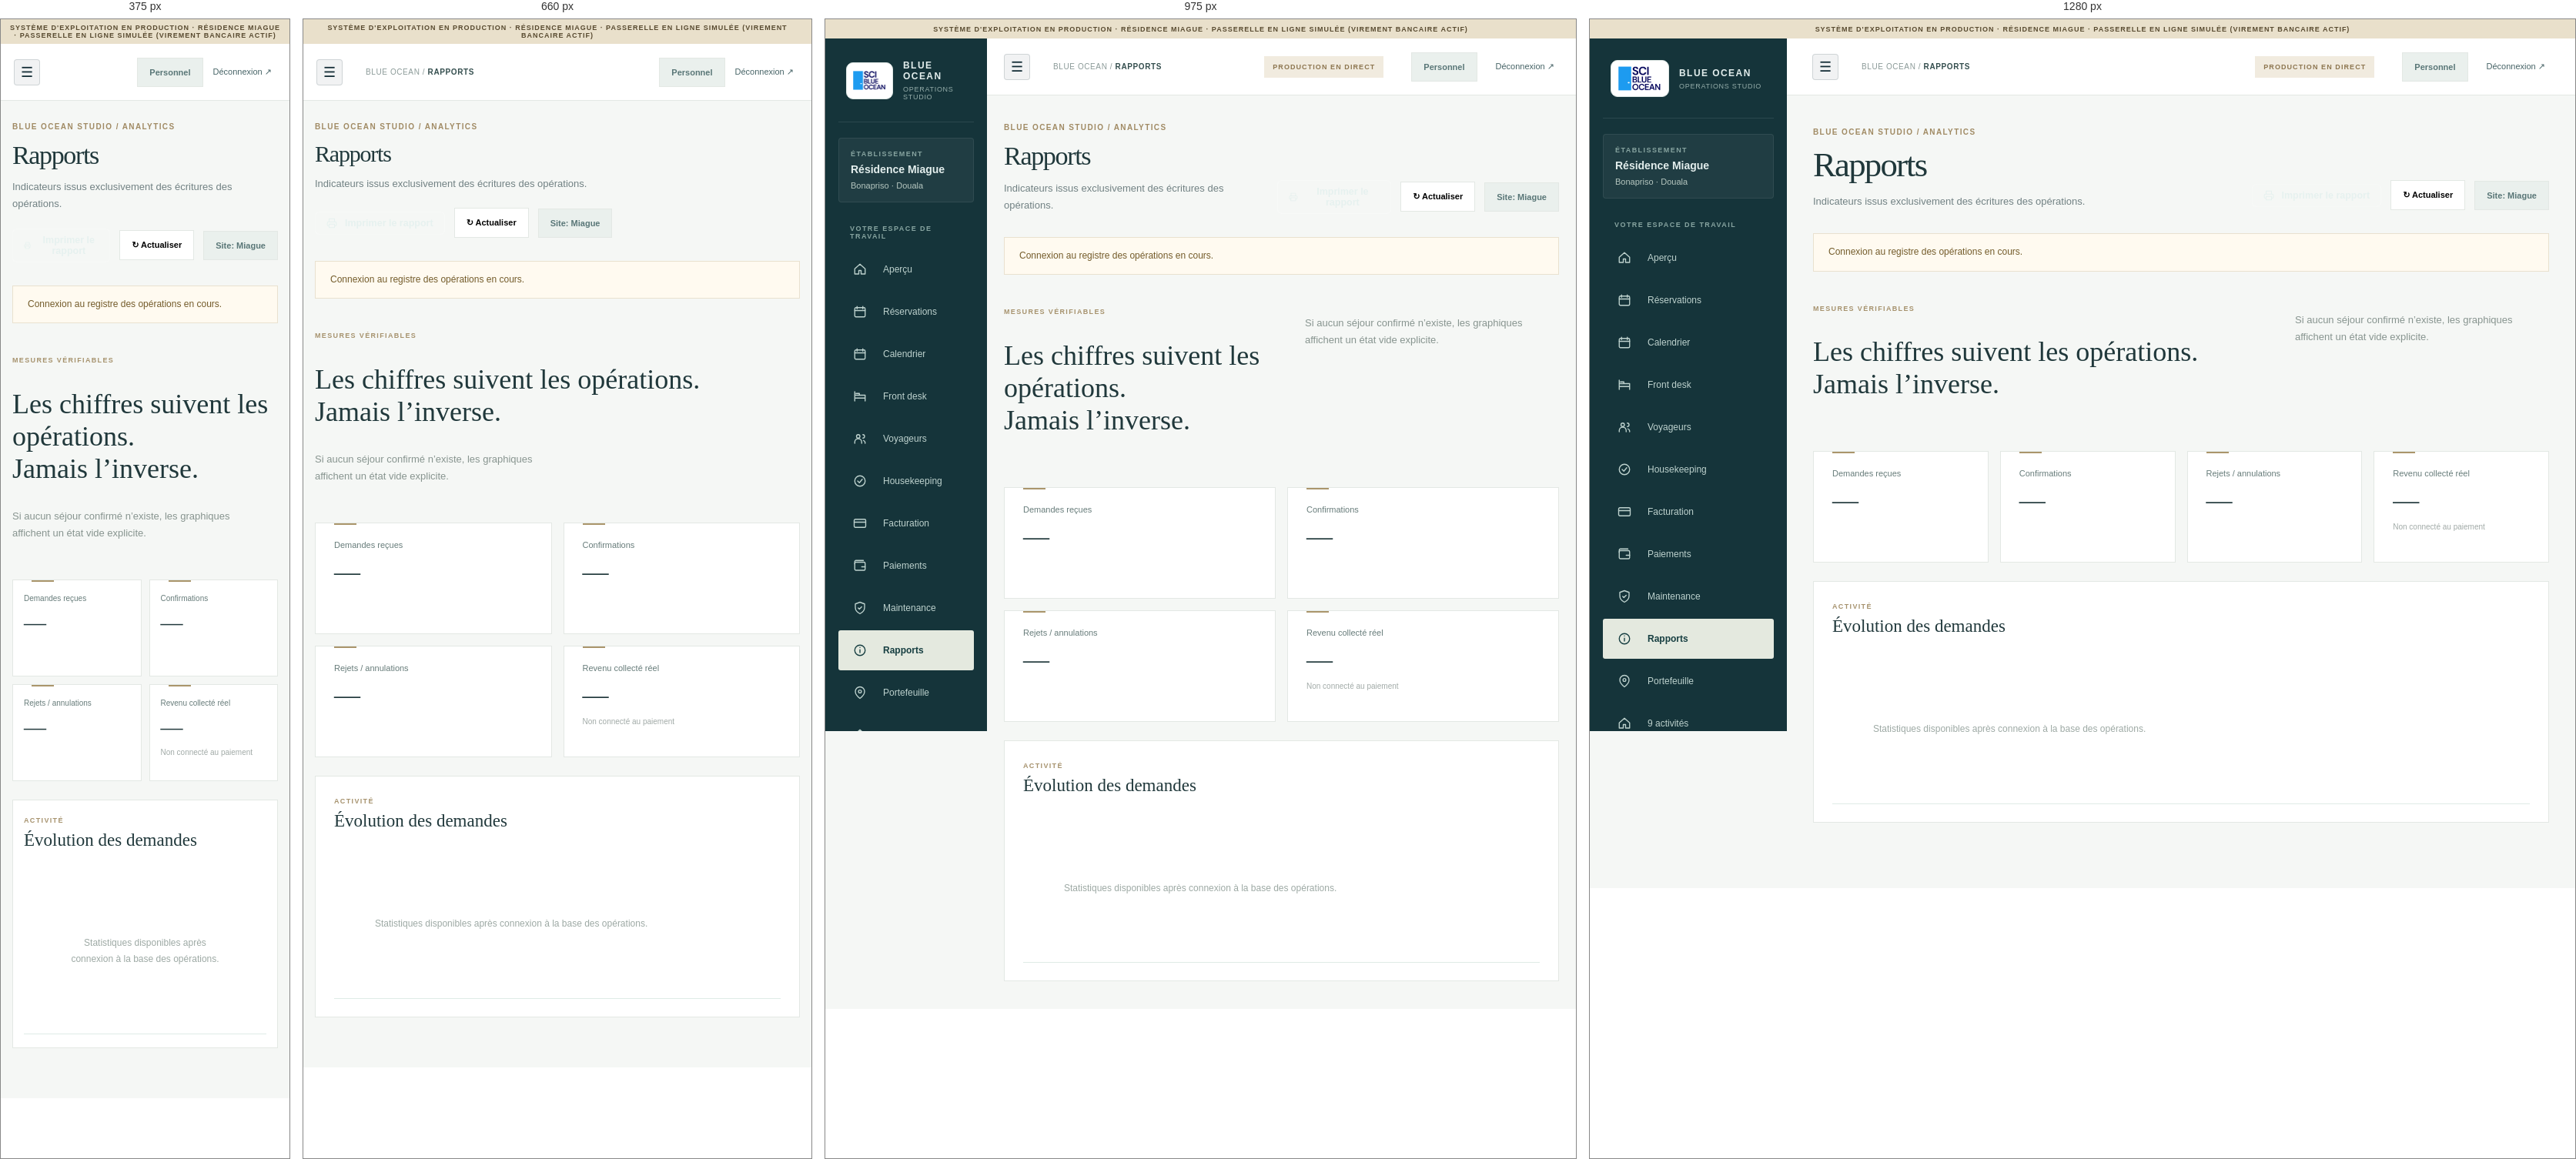
Rendered at 375 px, 660 px, 975 px and 1280 px, left to right.

<!-- file: index.html -->
<!DOCTYPE html>
<html lang="fr"><head><link rel="icon" href="/experience/assets/favicon.svg" type="image/svg+xml"><meta charset="utf-8"/><meta content="width=device-width,initial-scale=1" name="viewport"/><meta content="noindex,nofollow" name="robots"/><meta content="#102a33" name="theme-color"/><title>Rapports · Blue Ocean Studio </title><link href="/studio/assets/studio.css" rel="stylesheet"/><link href="/studio/assets/studio-refinement-v2.css" rel="stylesheet"/><script defer src="/operations/i18n.js"></script><script defer="" src="/operations/staff.js"></script><script defer src="/operations/staff-v4.js"></script><link rel="stylesheet" href="/operations/i18n.css"></head><body class="studio-body" data-studio-page="reports"><div class="demo-ribbon">SYSTÈME D'EXPLOITATION EN PRODUCTION · RÉSIDENCE MIAGUE · PASSERELLE EN LIGNE SIMULÉE (VIREMENT BANCAIRE ACTIF)</div><div class="studio-shell"><aside class="studio-sidebar"><a class="studio-brand" href="/studio/"><span class="monogram"><img alt="SCI Blue Ocean, logo original" src="/experience/assets/original-sci-logo.png"/></span><div><strong>BLUE OCEAN</strong><small>OPERATIONS STUDIO</small></div></a><div class="studio-location"><span>ÉTABLISSEMENT</span><strong>Résidence Miague</strong><small>Bonapriso · Douala</small></div><div class="studio-nav-label">VOTRE ESPACE DE TRAVAIL</div><nav aria-label="Navigation métier" class="studio-nav"><a class="" data-need-view="dashboard" href="/studio/dashboard/"><span aria-hidden="true" class="nav-icon"><svg aria-hidden="true" class="ui-icon"><use href="/experience/assets/icons.svg#home"></use></svg></span><span>Aperçu</span></a><a class="" data-need-view="bookings" href="/studio/bookings/"><span aria-hidden="true" class="nav-icon"><svg aria-hidden="true" class="ui-icon"><use href="/experience/assets/icons.svg#calendar"></use></svg></span><span>Réservations</span></a><a class="" data-need-view="calendar" href="/studio/calendar/"><span aria-hidden="true" class="nav-icon"><svg aria-hidden="true" class="ui-icon"><use href="/experience/assets/icons.svg#calendar"></use></svg></span><span>Calendrier</span></a><a class="" data-need-view="arrivals" href="/studio/arrivals/"><span aria-hidden="true" class="nav-icon"><svg aria-hidden="true" class="ui-icon"><use href="/experience/assets/icons.svg#bed"></use></svg></span><span>Front desk</span></a><a class="" data-need-view="guests" href="/studio/guests/"><span aria-hidden="true" class="nav-icon"><svg aria-hidden="true" class="ui-icon"><use href="/experience/assets/icons.svg#users"></use></svg></span><span>Voyageurs</span></a><a class="" data-need-view="housekeeping" href="/studio/housekeeping/"><span aria-hidden="true" class="nav-icon"><svg aria-hidden="true" class="ui-icon"><use href="/experience/assets/icons.svg#check-circle"></use></svg></span><span>Housekeeping</span></a><a class="" data-need-view="folios" href="/studio/folios/"><span aria-hidden="true" class="nav-icon"><svg aria-hidden="true" class="ui-icon"><use href="/experience/assets/icons.svg#credit-card"></use></svg></span><span>Facturation</span></a><a data-need-view="payments" href="/studio/payments/"><span aria-hidden="true" class="nav-icon"><svg aria-hidden="true" class="ui-icon"><use href="/experience/assets/icons.svg#wallet"></use></svg></span><span>Paiements</span></a><a class="" data-need-view="maintenance" href="/studio/maintenance/"><span aria-hidden="true" class="nav-icon"><svg aria-hidden="true" class="ui-icon"><use href="/experience/assets/icons.svg#shield"></use></svg></span><span>Maintenance</span></a><a class="active" data-need-view="reports" href="/studio/reports/"><span aria-hidden="true" class="nav-icon"><svg aria-hidden="true" class="ui-icon"><use href="/experience/assets/icons.svg#info"></use></svg></span><span>Rapports</span></a><a class="" data-need-view="portfolio" href="/studio/portfolio/"><span aria-hidden="true" class="nav-icon"><svg aria-hidden="true" class="ui-icon"><use href="/experience/assets/icons.svg#map-pin"></use></svg></span><span>Portefeuille</span></a><a class="" data-need-view="companies" href="/studio/companies/"><span aria-hidden="true" class="nav-icon"><svg aria-hidden="true" class="ui-icon"><use href="/experience/assets/icons.svg#home"></use></svg></span><span>9 activités</span></a><a class="" data-need-view="people" href="/studio/people/"><span aria-hidden="true" class="nav-icon"><svg aria-hidden="true" class="ui-icon"><use href="/experience/assets/icons.svg#users"></use></svg></span><span>Équipe</span></a><a class="" data-need-view="settings" href="/studio/settings/"><span aria-hidden="true" class="nav-icon"><svg aria-hidden="true" class="ui-icon"><use href="/experience/assets/icons.svg#shield"></use></svg></span><span>Paramètres</span></a><a data-manager-only hidden href="/studio/pricing/" title="Only Manager may change rates">Pricing &amp; Inventory</a></nav><div class="sidebar-bottom"><span class="demo-status-dot"></span> API d'exploitation : <b data-api-state="">Vérification…</b><a href="/experience/">↗ Voir le site public</a></div></aside><div class="studio-main"><header class="studio-topbar"><div class="studio-top-left"><button aria-label="Menu" class="studio-menu-button" data-studio-menu="" type="button">☰</button><span>BLUE OCEAN / <strong>RAPPORTS</strong></span></div><div class="studio-top-right"><span class="environment-tag">PRODUCTION EN DIRECT</span><span class="clock" data-date-now=""></span><span class="scoped-pill" data-role-label>Personnel</span><button class="signout" data-action="logout" type="button">Déconnexion ↗</button></div></header><main class="studio-page"><div class="studio-page-heading"><div><div class="studio-eyebrow">BLUE OCEAN STUDIO / ANALYTICS</div><h1>Rapports</h1><p>Indicateurs issus exclusivement des écritures des opérations.</p></div><div class="heading-buttons"><button class="print-button" data-action="print-report" type="button" title="Imprimer le rapport analytique"><svg aria-hidden="true" class="ui-icon" style="width:14px;height:14px;margin-right:4px;vertical-align:-2px;"><use href="/experience/assets/icons.svg#printer"></use></svg><span>Imprimer le rapport</span></button><button class="refresh-button" data-action="refresh" type="button">↻ Actualiser</button><span class="scoped-pill" data-current-scope="">Site: Miague</span></div></div><div class="connection-banner" data-connection-banner="">Connexion au registre des opérations en cours.</div><div class="studio-content" data-page-content=""><div class="report-intro"><div><span class="eyebrow">MESURES VÉRIFIABLES</span><h2>Les chiffres suivent les opérations.<br/>Jamais l’inverse.</h2></div><p>Si aucun séjour confirmé n’existe, les graphiques affichent un état vide explicite.</p></div><div class="metric-grid"><div class="studio-metric"><span>Demandes reçues</span><strong data-metric="total_requests">—</strong><small></small></div><div class="studio-metric"><span>Confirmations</span><strong data-metric="confirmed">—</strong><small></small></div><div class="studio-metric"><span>Rejets / annulations</span><strong data-metric="cancelled">—</strong><small></small></div><div class="studio-metric"><span>Revenu collecté réel</span><strong data-metric="revenue">—</strong><small>Non connecté au paiement</small></div></div><section class="studio-panel"><div class="panel-heading"><div><span>ACTIVITÉ</span><h2>Évolution des demandes</h2></div></div><div class="report-chart" data-report-chart=""><p class="empty-block">Statistiques disponibles après connexion à la base des opérations.</p></div></section></div></main></div></div><div aria-live="polite" class="studio-toast" data-studio-toast="" hidden="" role="status"></div><dialog class="studio-dialog" data-dialog=""><div class="dialog-top"><h2 data-dialog-title="">Nouvelle action</h2><button aria-label="Fermer" data-dialog-close="" type="button">×</button></div><div data-dialog-body=""></div></dialog></body></html>

/* @media block from studio.css */
@media(max-width:1150px) {
    .studio-sidebar {
        width:210px
    }
    .studio-page {
        padding:36px 22px
    }
    .studio-topbar {
        padding:12px 22px
    }
    .portfolio-grid {
        grid-template-columns:1fr 1fr
    }
    .business-grid {
        grid-template-columns:1fr 1fr
    }
    .metric-grid {
        grid-template-columns:repeat(2,1fr)
    }
}

/* @media block from studio.css */
@media(max-width:800px) {
    .studio-sidebar {
        position:fixed;
        inset:25px auto 0 0;
        z-index:25;
        transform:translateX(-103%);
        width:260px;
        transition:transform .2s;
        max-height:calc(100vh - 25px)
    }
    .studio-sidebar.mobile-open {
        transform:translateX(0)
    }
    .studio-menu-button {
        display:block
    }
    .studio-topbar {
        padding:12px 17px
    }
    .clock,.environment-tag {
        display:none
    }
    .studio-page {
        padding:28px 15px 65px
    }
    .studio-page-heading {
        align-items:start;
        flex-direction:column
    }
    .two-col-dashboard,.settings-grid {
        grid-template-columns:1fr
    }
    .workflow-line {
        overflow-x:auto
    }
    .workflow-line>div {
        min-width:130px
    }
    .login-screen {
        grid-template-columns:1fr
    }
    .login-editorial {
        min-height:290px;
        padding:25px 30px
    }
    .login-editorial-main h1 {
        font-size:52px
    }
    .login-editorial-main p,.login-editorial-bottom {
        display:none
    }
    .login-form-side {
        padding:40px 25px 80px
    }
    .login-card h2 {
        font-size:40px
    }
    .report-intro {
        display:block
    }
}

/* @media block from studio.css */
@media(max-width:560px) {
    .studio-top-left>span {
        display:none
    }
    .studio-top-right {
        gap:7px
    }
    .studio-top-right select {
        max-width:150px
    }
    .studio-page-heading h1 {
        font-size:34px
    }
    .metric-grid,.metric-grid-three {
        grid-template-columns:1fr 1fr;
        gap:10px
    }
    .studio-metric {
        min-height:126px;
        padding:18px 14px
    }
    .studio-metric strong {
        font-size:29px
    }
    .studio-metric span {
        font-size:10px
    }
    .studio-panel {
        padding:17px 14px
    }
    .panel-heading {
        flex-direction:column;
        align-items:start
    }
    .table-filters {
        flex-direction:column
    }
    .table-filters select {
        margin:0
    }
    .frontdesk-strip,.housekeeping-hero {
        flex-direction:column;
        align-items:start
    }
    .role-grid,.portfolio-grid,.business-grid {
        grid-template-columns:1fr
    }
    .occupancy-calendar {
        gap:2px
    }
    .calendar-day {
        height:57px;
        padding:5px;
        font-size:9px
    }
    .calendar-day b {
        font-size:13px
    }
    .calendar-legend {
        flex-wrap:wrap;
        gap:10px
    }
    .login-editorial-main h1 {
        font-size:45px
    }
    .login-form-side {
        padding:32px 22px
    }
    .login-notes {
        flex-direction:column
    }
}

/* @media block from studio-refinement-v2.css */
@media(max-width:760px){.studio-brand .monogram{width:62px;height:42px}.studio-nav a{min-height:47px}}

/* @media block from i18n.css */
@media(max-width:760px){.studio-top-right{gap:7px;flex-wrap:wrap}.studio-locale-control select{width:94px;font-size:10px}.studio-topbar{gap:10px}}